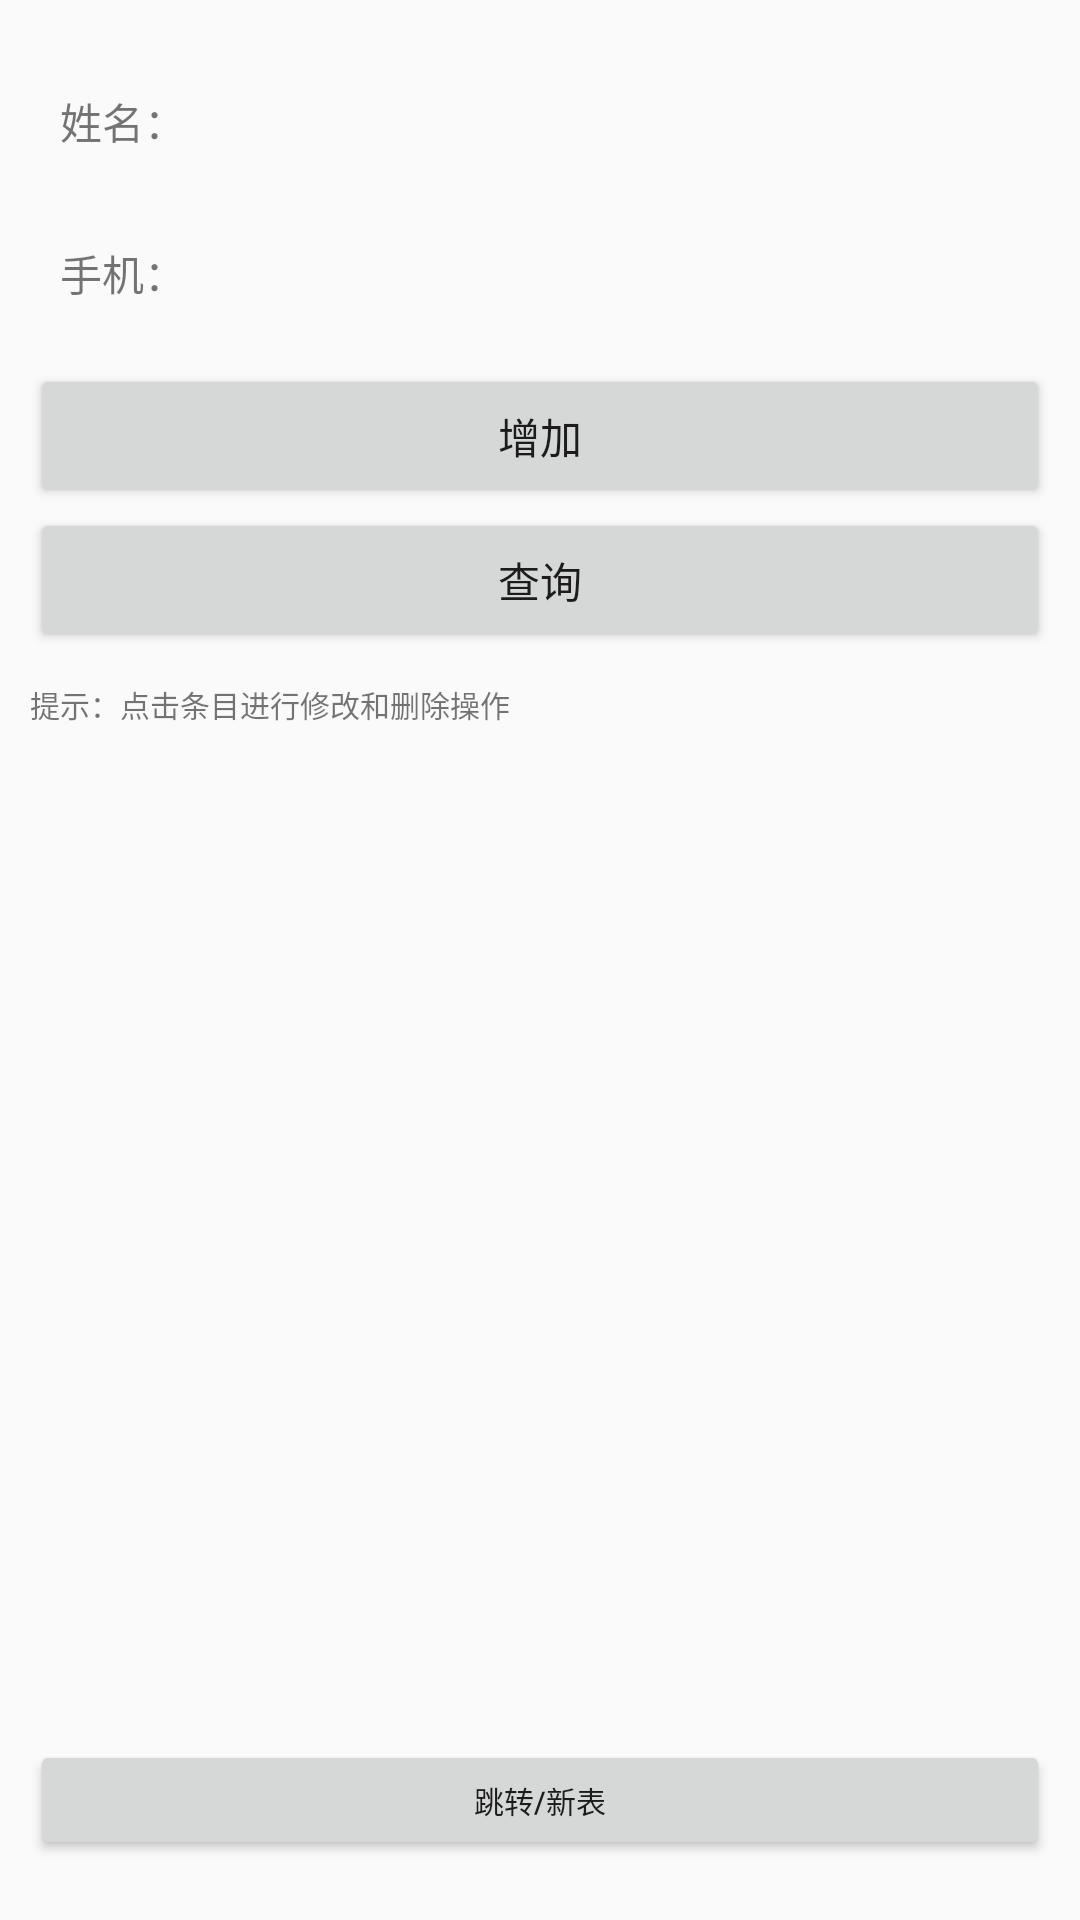

This screen was rendered from an Android layout file. Write that file and the resources it references.
<!-- AndroidManifest.xml: application theme Theme.RoomSQLAndroid -->
<!-- res/layout/activity_main.xml -->
<?xml version="1.0" encoding="utf-8"?>
<LinearLayout xmlns:android="http://schemas.android.com/apk/res/android"
    xmlns:tools="http://schemas.android.com/tools"
    android:layout_width="match_parent"
    android:layout_height="match_parent"
    android:orientation="vertical"
    android:padding="10dp"
    tools:context=".ui.MainActivity">

    <LinearLayout
        android:layout_width="match_parent"
        android:layout_height="wrap_content"
        android:layout_marginTop="10dp"
        android:gravity="center"
        android:orientation="horizontal">

        <TextView
            android:layout_width="wrap_content"
            android:layout_height="wrap_content"
            android:padding="10dp"
            android:text="姓名："
            android:textSize="14sp" />

        <EditText
            android:id="@+id/insert_name_edit"
            android:layout_width="match_parent"
            android:layout_height="match_parent"
            android:background="@drawable/draw_edit_shape"
            android:maxLines="1"
            android:paddingLeft="8dp"
            android:textSize="14sp" />

    </LinearLayout>

    <LinearLayout
        android:layout_width="match_parent"
        android:layout_height="wrap_content"
        android:layout_marginTop="10dp"
        android:gravity="center"
        android:orientation="horizontal">

        <TextView
            android:layout_width="wrap_content"
            android:layout_height="wrap_content"
            android:padding="10dp"
            android:text="手机："
            android:textSize="14sp" />

        <EditText
            android:id="@+id/insert_phone_edit"
            android:layout_width="match_parent"
            android:layout_height="match_parent"
            android:background="@drawable/draw_edit_shape"
            android:inputType="phone"
            android:maxLines="1"
            android:paddingLeft="8dp"
            android:textSize="14sp" />

    </LinearLayout>

    <Button
        android:id="@+id/insert_button"
        android:layout_width="match_parent"
        android:layout_height="wrap_content"
        android:layout_marginTop="10dp"
        android:text="增加" />

    <Button
        android:id="@+id/query_button"
        android:layout_width="match_parent"
        android:layout_height="wrap_content"
        android:text="查询" />

    <TextView
        android:id="@+id/tv_total"
        android:layout_width="wrap_content"
        android:layout_height="wrap_content"
        android:layout_marginTop="10dp"
        android:gravity="center"
        android:text="提示：点击条目进行修改和删除操作"
        android:textSize="10sp" />

    <androidx.recyclerview.widget.RecyclerView
        android:id="@+id/data_list_view"
        android:layout_width="match_parent"
        android:layout_height="0dp"
        android:layout_marginTop="10dp"
        android:layout_weight="1"
        android:overScrollMode="never" />

    <Button
        android:id="@+id/btn_launch"
        android:layout_width="match_parent"
        android:layout_height="40dp"
        android:layout_marginBottom="10dp"
        android:text="跳转/新表"
        android:textSize="10sp" />

</LinearLayout>
<!-- resources referenced by this layout -->
<resources>
  <style name="Theme.RoomSQLAndroid" parent="Theme.AppCompat.Light.DarkActionBar">
          
          <item name="colorPrimary">@color/purple_500</item>
          <item name="colorPrimaryDark">@color/purple_700</item>
          <item name="colorAccent">@color/teal_200</item>
          
      </style>
  <!-- not gathered from this repository: default colours our renderer supplied (Android Studio template values) -->
  <color name="purple_500">#FF6200EE</color>
  <color name="purple_700">#FF3700B3</color>
  <color name="teal_200">#FF03DAC5</color>
</resources>
